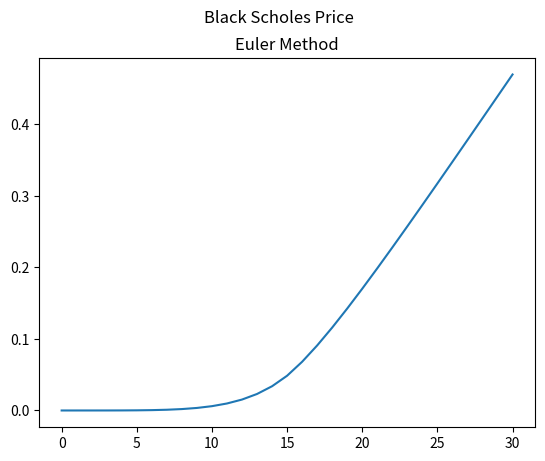

The matplotlib source for this figure:
import numpy as np
import scipy.sparse as sp
import scipy.linalg as la
import matplotlib.pyplot as plt 

def terminal_condition(x, K):
    
    y = x - K
    y[(x - K) < 0] = 0
    
    return y

def bs_solver(L = 1, K = 1/2, sigma = 2, T = 10, n = 32, m = 2**(8)):
    
    x = np.linspace(0, L, n + 1)
    t = np.linspace(0, T, m + 1)
    h = L / n
    dt = T / m
    
    sig = sigma**2 / (4 * h**2) * dt
        
    # set up terminal condition
    v = terminal_condition(x, K)
    V = [v]
    
    b = np.zeros(n-1)
    
    # set up boundary condition
    b[-1] = sig * x[n-1]**2 * (L - K)
        
    # Assemble matrix
    diagonal = x**2
    diagonals = [2 * diagonal[1:-1], -diagonal[1:-2], -diagonal[2:-1]]
    A = sp.diags(diagonals, [0,1,-1]).tocsc()

    A = np.eye(n - 1, n - 1) + sig * A

    
    # solve Euler method applied on BS equation backward
    for j in range(m - 1):
        V = la.solve(A, v[1:n] + b)
    
    # return mesh, timesteps and solution
    return x, t, V

def plot():

    x, t, V = bs_solver()

    fig, ax1 = plt.subplots(1, 1)
    fig.suptitle("Black Scholes Price")

    ax1.plot(V)
    ax1.set_title("Euler Method")

    plt.show()

plot()